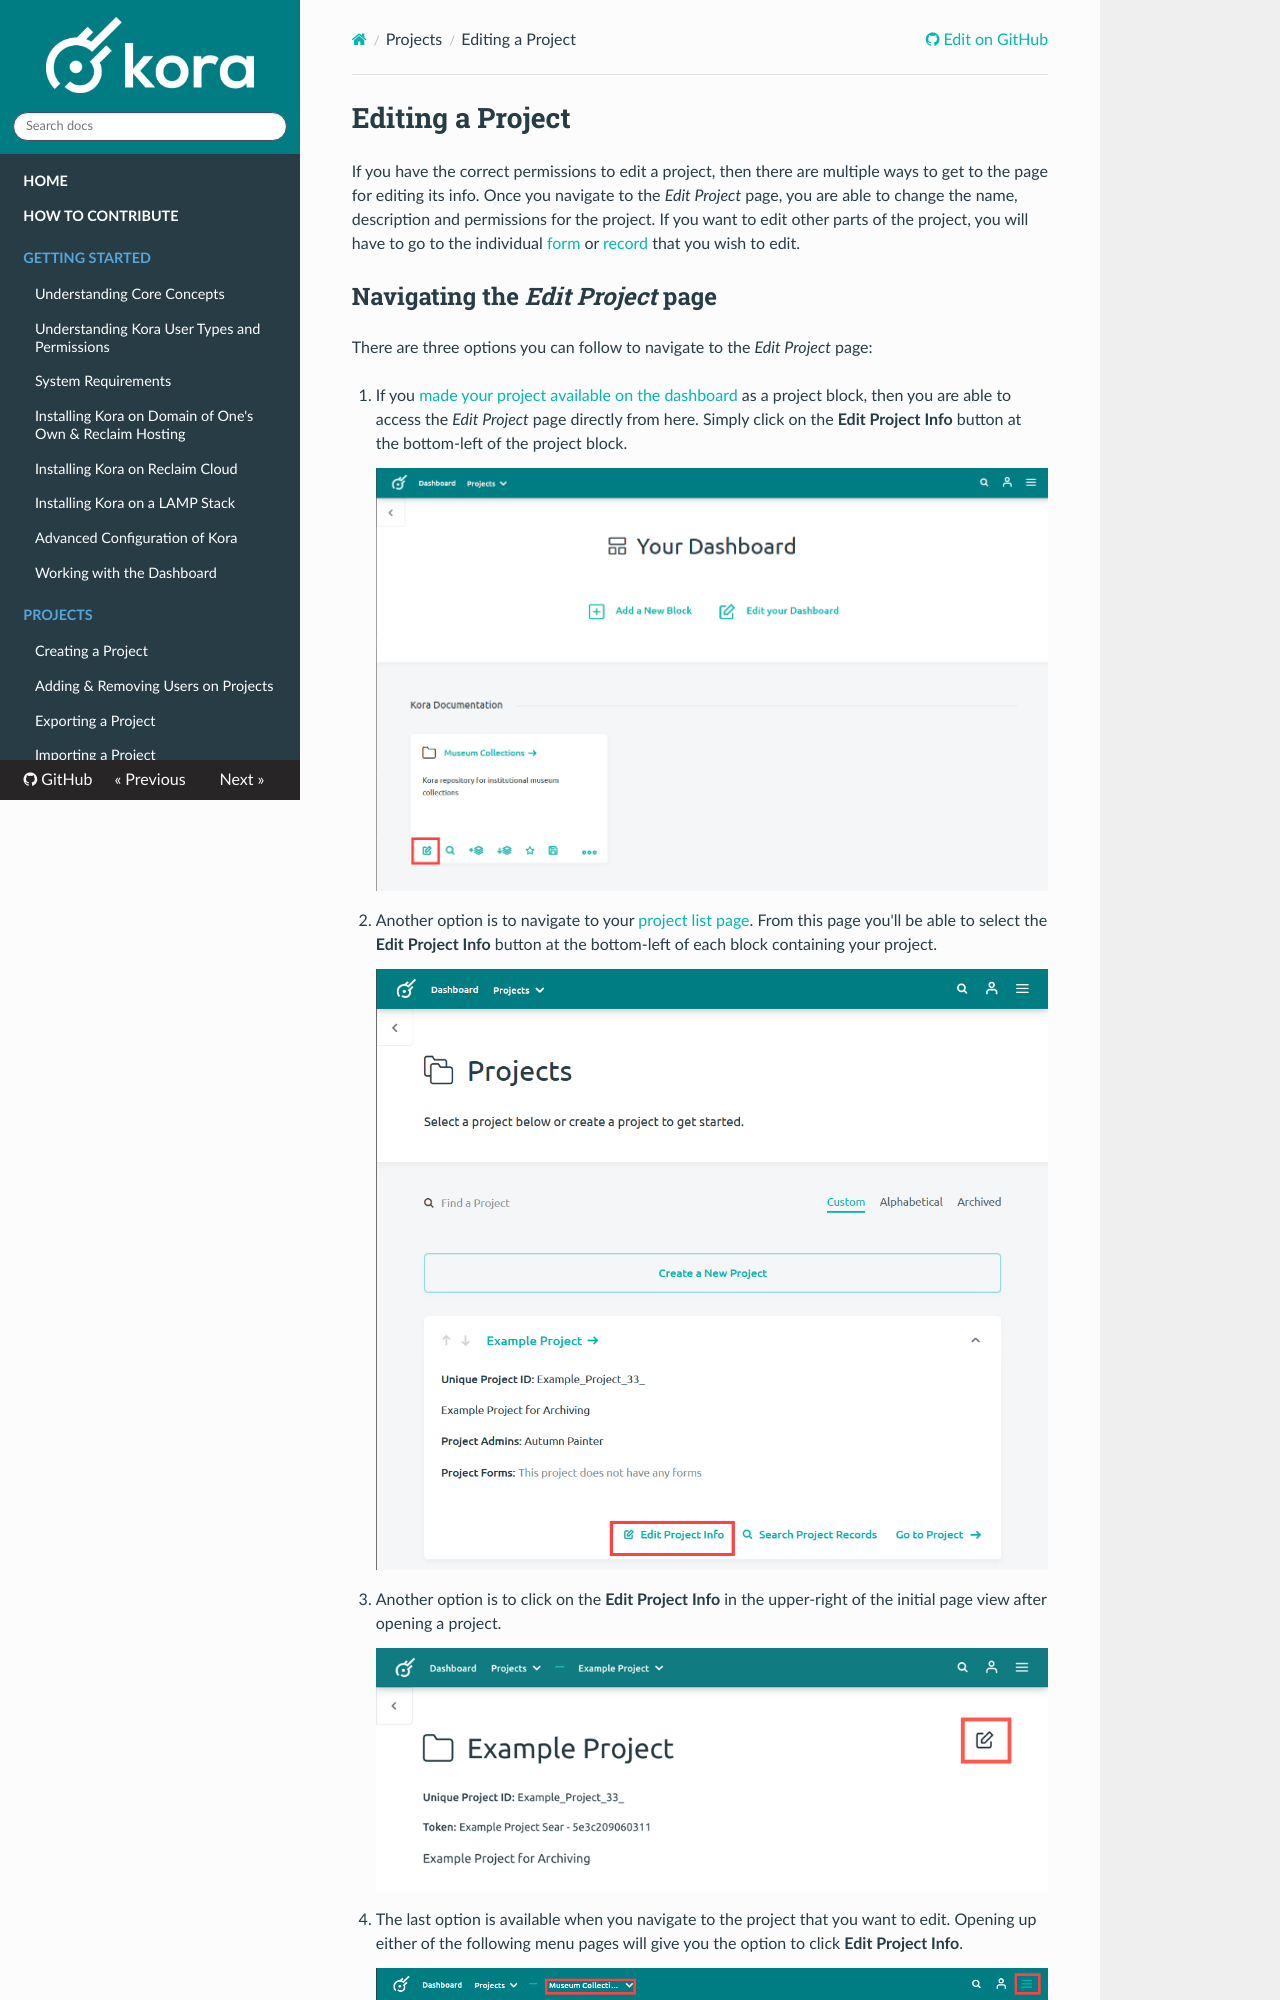

repository: MSU-DHI-Lab/kora-documentation · page: projects/editing_a_project/index.html · generator: mkdocs

---
title: Editing a Project
---
# Editing a Project

If you have the correct permissions to edit a project, then there are multiple ways to get to the page for editing its info. Once you navigate to the *Edit Project* page, you are able to change the name, description and permissions for the project. If you want to edit other parts of the project, you will have to go to the individual [form](../forms/editing_a_form.md) or [record](../records/editing_a_record.md) that you wish to edit.
